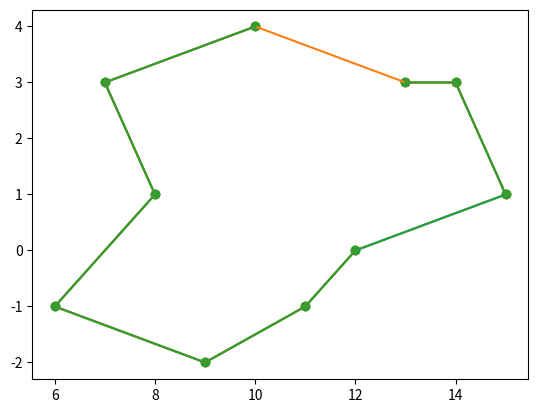

Write the Python code that produced this figure.
import numpy as np
from matplotlib import pyplot as plot
from scipy.spatial import KDTree

def distance(p1: tuple, p2: tuple):
    return np.linalg.norm(np.array(p1) - np.array(p2))

def find_nearest_neighbour(pt: tuple, points: list):
    best_dist = np.inf
    best_pt_idx = None
    for idx, q in enumerate(points):
        dist = distance(q, pt)
        if dist < best_dist:
            best_dist = dist
            best_pt_idx = idx
    return best_pt_idx

def copy_and_filter(points:list, indexes: list):
    remainder_points = points.copy()
    indexes = list(set(indexes))
    indexes.sort()
    for idx in indexes[::-1]:
        remainder_points.pop(idx)
    return remainder_points

def nearest_neighbour_multi_ended(points: list):
    degree = np.zeros(len(points))
    tail = np.array([-1]*len(points))
    nnlink = []
    pq = []

    for i in range(len(points)):
        remainder_points = copy_and_filter(points, [i])
        nnlink.append(KDTree(remainder_points))
        pq.append((nnlink[i].query(points[i])[0], i))
  
    edges = []
    master_removal_list = []
    for i in range(len(points)-1):
        while True:
            pq.sort(key=lambda p: p[0])
            thisdist, X = pq[0]
            if degree[X] == 2:
                pq.pop(0)
                continue
            Y = nnlink[X].query(points[X])[1]
            Y = points.index(tuple(nnlink[X].data[Y]))
            if degree[Y] < 2 and Y != tail[X]:
                break # Y is a valid neighbor to X
            if tail[X] != -1:
                nnlink[X] = KDTree(copy_and_filter(points, master_removal_list + [tail[X]] + [X]))
            pq.pop(0)
            pq.append((nnlink[X].query(points[X])[0], X))
        edges.append((points[X], points[Y]))
        degree[X] += 1
        if degree[X] == 2:
            master_removal_list.append(X)
        degree[Y] += 1
        if degree[Y] == 2:
            master_removal_list.append(Y)
        for j in range(len(points)):
            nnlink[j] = KDTree(copy_and_filter(points, master_removal_list + [j]))
        pq.pop(0)
        pq.append((nnlink[X].query(points[X])[0], X))
        if tail[X] != -1:
            if tail[Y] != -1:
                tail[tail[X]] = tail[Y] 
                tail[tail[Y]] = tail[X]
            else:
                tail[tail[X]] = Y
                tail[Y] = tail[X]
        else:
            if tail[Y] != -1:
                tail[X] = tail[Y]
                tail[tail[Y]] = X
            else:
                tail[X] = Y
                tail[Y] = X
    # print(edges)

    tsp = [edges[0][0], edges[0][1]]
    while len(tsp) < len(points):
        for e in edges[1:]:
            if e[0] == tsp[0] and tsp[1] != e[1]:
                tsp.insert(0, e[1])
            elif e[1] == tsp[0] and tsp[1] != e[0]:
                tsp.insert(0, e[0])
            elif e[0] == tsp[-1] and tsp[-2] != e[1]:
                tsp.append(e[1])
            elif e[1] == tsp[-1] and tsp[-2] != e[0]:
                tsp.append(e[0])
        
    return tsp
    

def nearest_neighbour_double_ended(points: list):
    best_cost = np.inf
    best_tsp = None
    for start_idx, start_pt in enumerate(points):
        tsp = [start_pt]
        remaining_points = points.copy()
        remaining_points.pop(start_idx)
        while len(tsp) != len(points):
            best_dist = np.inf
            best_pt_idx = None
            best_endpt = None
            for endpoint in [tsp[0], tsp[-1]]:
                for idx, p in enumerate(remaining_points):
                    dist = distance(p, endpoint)
                    if dist < best_dist:
                        best_dist = dist
                        best_pt_idx = idx
                        best_endpt = endpoint

            endpt_idx = tsp.index(best_endpt)
            if endpt_idx == 0:
                tsp.insert(endpt_idx, remaining_points[best_pt_idx])
            else:
                tsp.append(remaining_points[best_pt_idx])
            remaining_points.pop(best_pt_idx)
        cost = 0
        for idx, p in enumerate(tsp):
            cost += distance(p, tsp[idx-1])
        if cost < best_cost:
            best_cost = cost
            best_tsp = tsp
            # print(start_pt)
    
    return best_tsp

def nearest_neighbour(points: list):

    best_cost = np.inf
    best_tsp = None
    for start_idx, start_pt in enumerate(points):
        tsp = [start_pt]
        remaining_points = points.copy()
        remaining_points.pop(start_idx)
        while len(tsp) != len(points):
            best_dist = np.inf
            best_pt_idx = None
            for idx, p in enumerate(remaining_points):
                dist = distance(p, tsp[-1])
                if dist < best_dist:
                    best_dist = dist
                    best_pt_idx = idx
            tsp.append(remaining_points[best_pt_idx])
            remaining_points.pop(best_pt_idx)
        cost = 0
        for idx, p in enumerate(tsp):
            cost += distance(p, tsp[idx-1])
        if cost < best_cost:
            best_cost = cost
            best_tsp = tsp
    
    return best_tsp

if __name__ == "__main__":
    points = [
        (10, 4),
        (7, 3),
        (8, 1),
        (6, -1),
        (9, -2),
        (11, -1),
        (12, 0),
        (15, 1),
        (14, 3),
        (13, 3)
    ]

    # points = [(12.617004319857312, 19.45064351419306), (15.41369844650409, 5.144499911138272), (13.705934225592568, 8.940497263913548), (28.680076844436012, 5.631042968269745), (26.944895356316934, 24.780246398323566), (13.454118695475678, 9.207030087637403), (17.183947635087435, 20.660033123783094), (3.9792759522879084, 18.85530380076276), (8.837559956894625, 5.682313314032951), (25.362023985708085, 8.874957955902588), (28.601812122155398, 25.02472968600243), (1.2890549627343284, 5.773054738954103), (26.864521926587837, 0.1457373535355766), (14.760525636217878, 22.996842261196836), (26.014101472693717, 10.18095922824514), (9.914385415468182, 23.684289010958427), (7.0111717978418895, 5.7805741581057895), (16.59371828505392, 9.856510634414992), (28.72627405718118, 4.185786866333459), (4.574545332428327, 10.973564093942), (14.797365125099551, 26.40616360204233), (15.540529046035187, 17.55080095548936), (20.526622641993423, 9.739747310024962), (14.423079215515601, 9.942594665021385), (13.04974757931995, 2.4468761073632903), (14.049688442485248, 12.516143953704834), (11.010348119107228, 17.148817417285443), (26.29654130447104, 0.5735913871290144), (9.58486024932505, 27.54375434167946), (29.69645720057719, 26.27631753485788)]

    tsp = nearest_neighbour(points)
    plot.scatter([p[0] for p in points], [p[1] for p in points])
    plot.plot([p[0] for p in tsp], [p[1] for p in tsp])
    plot.show()

    tsp = nearest_neighbour_double_ended(points)
    plot.scatter([p[0] for p in points], [p[1] for p in points])
    plot.plot([p[0] for p in tsp], [p[1] for p in tsp])
    plot.show()

    tsp = nearest_neighbour_multi_ended(points)
    plot.scatter([p[0] for p in points], [p[1] for p in points])
    plot.plot([p[0] for p in tsp], [p[1] for p in tsp])
    plot.show()
